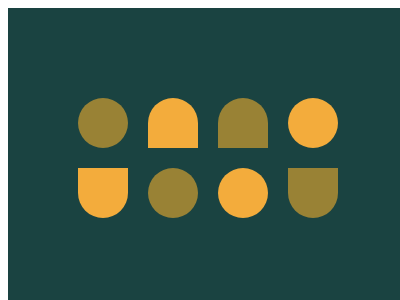

Give the HTML and CSS whose rendering is this image.

<container style="display: block; position: relative; width: 400px; height: 300px; overflow: hidden;">
    <div>
        <p></p>
        <p c u g></p>
        <p c u></p>
        <p g></p>
        <p c g></p>
        <p></p>
        <p g></p>
        <p c></p>
    </div>
    <style>
        container {
            background: #1A4341;
        }
        div {
            margin: 80 60;
        }
        p {
            margin: 10;
            float: left;
            width: 50;
            height: 50;
            background: #998235;
            border-radius: 99%;
        }
        [g] {
            background: #F3AC3C
        }
        [c] {
            border-radius: 0 0 99% 99%
        }
        [u] {
            rotate: 180deg;
        }
    </style>
</container>